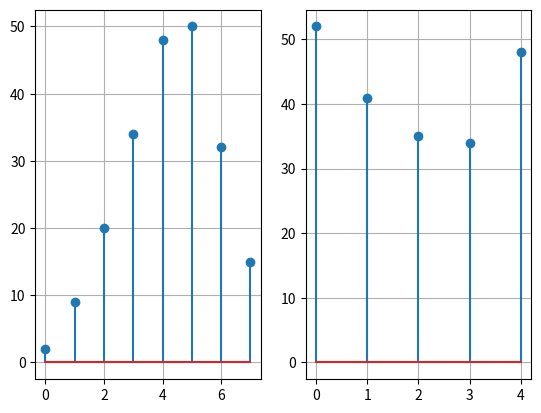

Write Python code to recreate this figure.
import numpy as np
import matplotlib.pyplot as plt
from scipy import signal

def ret(n,n1):
    r = np.where(n > n1, 0, 1)
    return r
def circonv(x1,x2,L):
    N=max(len(x1),len(x2))
    if len(x1)>len(x2):
        for i in range(len(x2),len(x1)):
            x2.append(0)
    else:
        for i in range(len(x1),len(x2)):
            x1.append(0)

    temp_x1=[]
    temp_x1.append(x1[0])
    for i in range(1,len(x1)):
        temp_x1.append(x1[N-i])
    x1=temp_x1
    cycle_mat=[]
    cycle_mat.append(x1)
    for step in range(1,N):
        temp=[]
        for i in range(0,N):
            temp.append(0)
        for i in range(0,N):
            temp[(i+step)%N]=x1[i]
        cycle_mat.append(temp)
    cycle_mat=np.array(cycle_mat)
    x2=np.array(x2)
    result=np.dot(cycle_mat,np.transpose(x2))
    result=list(result)
    result=result[0:L]
    return result    

n=np.arange(0,5)
x1=(n+1)*ret(n,5)
x2=[2,5,4,3]
print(len(x1),len(x2))
y1=signal.convolve(x1,x2)
plt.subplot(121)
plt.stem(np.arange(len(x1)+len(x2)-1),y1)
plt.grid()
plt.subplot(122)
plt.stem(circonv(x1,x2,7))
plt.grid()
plt.show()